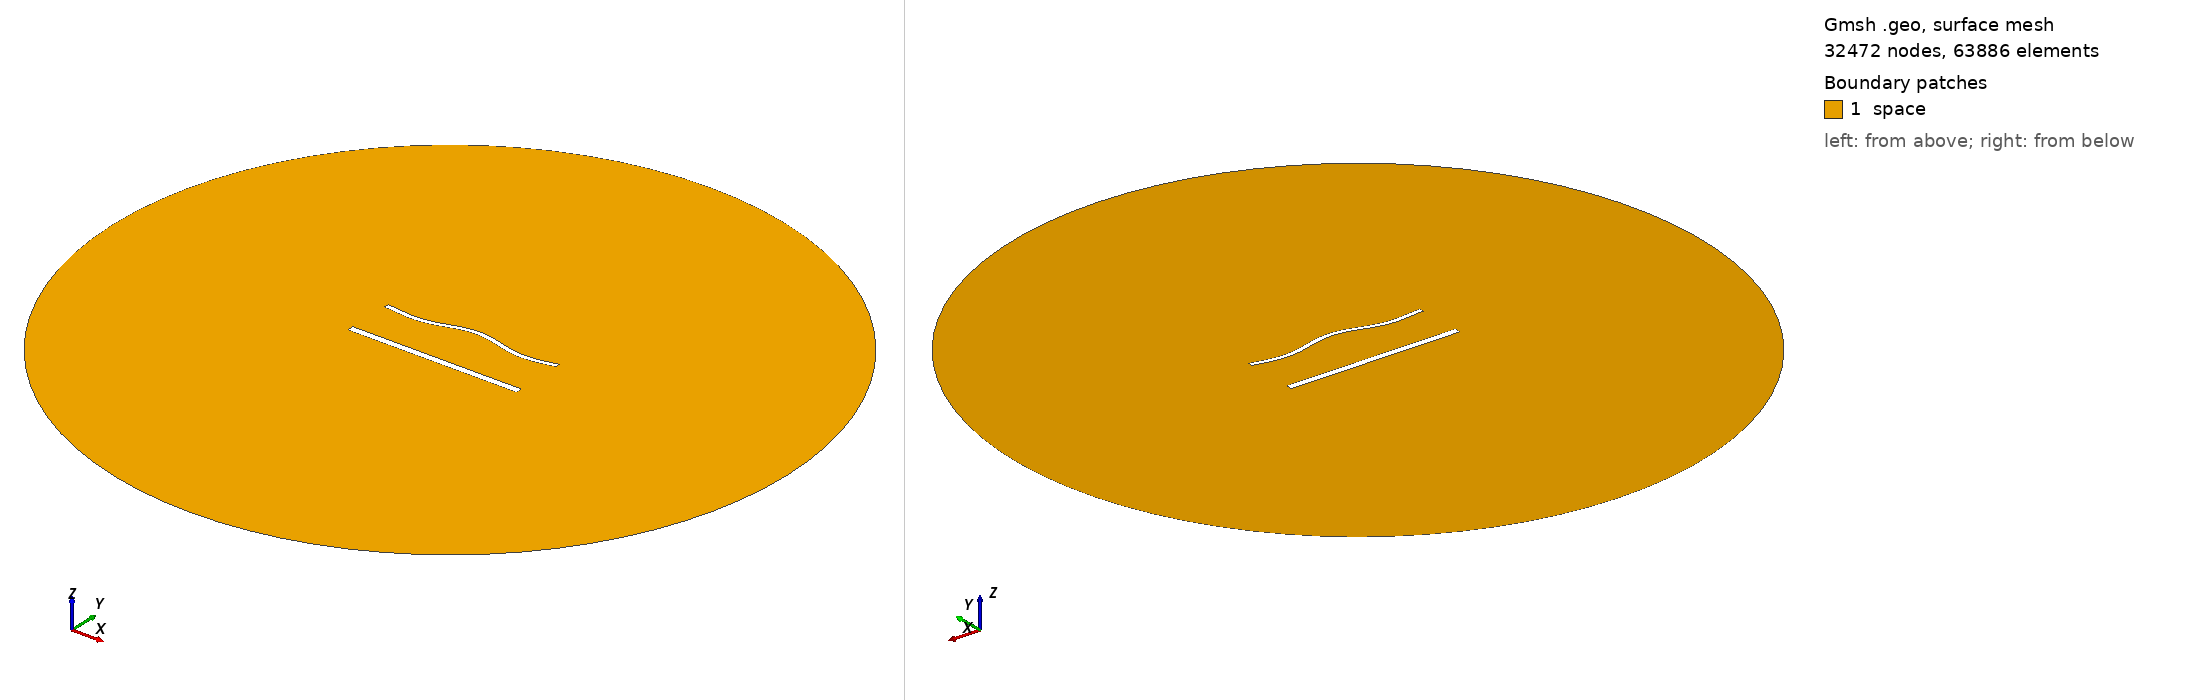

Gmsh geometry script, surface-meshed: 32472 nodes, 63886 surface elements. Boundary patches (legend numbers): 1 space. Left view from above one corner, right view from below the opposite corner. Legend entries are the model's physical surfaces. The drawing asked Gmsh for element sizes between 1% and 20% of the model's largest extent; the script's own settings can give other sizes.

=== 1939.geo (drawn) ===
//---------------------------------------
// Geometry kernel
//---------------------------------------

SetFactory("OpenCASCADE");



//---------------------------------------
// Parameters of the geometry
//---------------------------------------

// Overetch of the upper plate
overetch = 0.5;

// Distance between the plates
distance = 27.5;

// Discretization over the x axis (for the deformation)
nx = 50; 

// Length of the plate
L = 100 - overetch; 

// Number of modes
n = 4; 

// 1st mode coefficient
coeff(1) = 1.5;
beta(1) = 0.596864 * 3.1415926535 / L;

// 2nd mode coefficient
coeff(2) = 1.5;
beta(2) = 1.49418 * 3.1415926535 / L;

// 3rd mode coefficient
coeff(3) = 0.0;
beta(3) = 2.50025 * 3.1415926535 / L;

// 4th mode coefficient
coeff(4) = -1.5;
beta(4) = 3.49999 * 3.1415926535 / L;



//---------------------------------------
// Upper plate (deformed rectangle)
//---------------------------------------

// Coordiantes of the upper plate
xmin = -50;
xmax = 50 - overetch;

// Height of the upper plate
yheight = 4 - 2 * overetch;

// Indexes of the points
UpperID[] = {};
LowerID[] = {};
LeftID[] = {};
RightID[] = {};

// Point index
p = 1;

// Horizontal edges
For i In {1:nx}
    x = xmin + (i-1)*(xmax - xmin)/(nx-1);

    y_bottom = distance / 2 + overetch;
    For j In {1:n}
        C = (Cosh(beta(j)*L) + Cos(beta(j)*L)) / (Sinh(beta(j)*L) + Sin(beta(j)*L));
        y_bottom  = y_bottom + coeff(j) * (Cosh(beta(j)*(x+50)) - Cos(beta(j)*(x+50)) - C * (Sinh(beta(j)*(x+50)) - Sin(beta(j)*(x+50))));
    EndFor

    y_top = y_bottom + yheight;

    Point(p) = {x, y_top, 0, 1.0};
    UpperID[i] = p;
    p = p + 1;

    Point(p) = {x, y_bottom, 0, 1.0};
    LowerID[i] = p;
    p = p + 1;
EndFor

// Create point lists
UpperPts[] = {}; LowerPts[] = {};
For i In {1:nx}
  UpperPts[] += {UpperID[i]};
  LowerPts[] += {LowerID[i]};
EndFor

// Build splines
Spline(1) = {UpperPts[]};
Spline(2) = {LowerPts[]};
Line(3) = {LowerPts[nx-1], UpperPts[nx-1]};
Line(4) = {LowerPts[0], UpperPts[0]};

// Build the plane surface
Curve Loop(1) = {2, 3, -1, -4};
Plane Surface(1) = {1};



//---------------------------------------
// Lower plate (rectangle)
//---------------------------------------

// Vertices
Point(1001) = {-50, -distance/2, 0, 1.0};
Point(1002) = { 50, -distance/2, 0, 1.0};
Point(1003) = { 50,  -distance/2 + 4, 0, 1.0};
Point(1004) = {-50,  -distance/2 + 4, 0, 1.0};

// Edges
Line(5) = {1001, 1002};
Line(6) = {1002, 1003};
Line(7) = {1003, 1004};
Line(8) = {1004, 1001};

// Plane surface
Line Loop(2) = {5, 6, 7, 8};
Plane Surface(2) = {2}; 



//---------------------------------------
// Outer (fictious) boundary
//---------------------------------------

// Points
Point(1005) = {0, 0, 0};       // Center
Point(1006) = {200, 0, 0};     // Start point
Point(1007) = {0, 200, 0};     // 90 degrees
Point(1008) = {-200, 0, 0};    // 180 degrees
Point(1009) = {0, -200, 0};    // 270 degrees

// Circle arcs (each needs start, center, end)
Circle(9) = {1006, 1005, 1007};
Circle(10) = {1007, 1005, 1008};
Circle(11) = {1008, 1005, 1009};
Circle(12) = {1009, 1005, 1006};

// Plane surface for the entire domain
Curve Loop(3) = {9, 10, 11, 12};
Surface(3) = {3};

// Subtract the plates from the whole domain to obtain the actual domain where we want to solve the equations
BooleanDifference{ Surface{3}; Delete; }{ Surface{1}; Surface{2}; Delete; }




//---------------------------------------
// Transfinite Lines/Curves
//---------------------------------------

// Set the number of points on the boundaries
r = 6;
d = 0.15;

// Plates
Transfinite Curve {1} = 50*r/4 Using Progression 1;
Transfinite Line {2} = 50*r Using Progression 1;
Transfinite Curve {3, 4} = 2*r Using Progression 1+d;
Transfinite Line {5} = 50*r/4 Using Progression 1;
Transfinite Line {7} = 50*r Using Progression 1;
Transfinite Line {6} = 2*r Using Progression 1-d;
Transfinite Line {8} = 2*r Using Progression 1+d;

// Outer boundary
Transfinite Line {9, 10, 11, 12} = 20 Using Progression 1;



//---------------------------------------
// Physical groups
//---------------------------------------                

// Physical curves (boundaries)
Physical Line("force_segment", 10) = {2};
Physical Line("upper_plate", 11) = {1, 3, 4};
Physical Line("lower_plate", 12) = {5, 6, 7, 8};
Physical Line("boundary", 20) = {9, 10, 11, 12};

// Physical Surfaces
Physical Surface("space", 30) = {3};



//---------------------------------------
// 6. Generate the Mesh
//---------------------------------------

// 2D mesh generation
Mesh 2;
